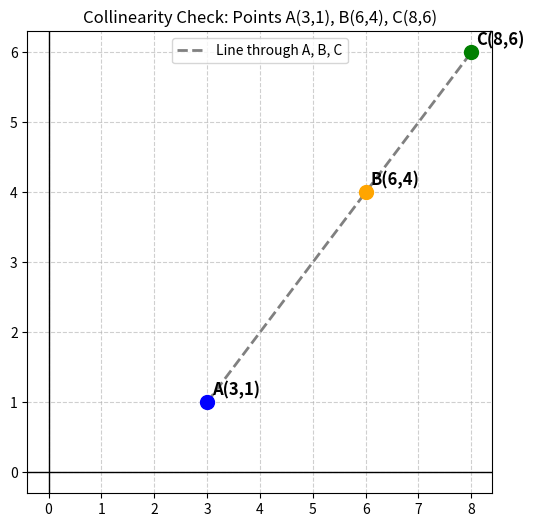

This chart was generated by the following Python code:
import matplotlib.pyplot as plt

# Define points
A = (3, 1)
B = (6, 4)
C = (8, 6)

# Plot points
points = [A, B, C]
labels = ['A(3,1)', 'B(6,4)', 'C(8,6)']
colors = ['blue', 'orange', 'green']

plt.figure(figsize=(6,6))
for (x,y), label, color in zip(points, labels, colors):
    plt.scatter(x, y, color=color, s=100, zorder=5)
    plt.text(x+0.1, y+0.1, label, fontsize=12, fontweight='bold')

# Draw line through all points (collinear check)
x_coords = [A[0], C[0]]
y_coords = [A[1], C[1]]
plt.plot(x_coords, y_coords, '--', color='gray', linewidth=2, label="Line through A, B, C")

# Axes and grid
plt.axhline(0, color='black', linewidth=1)
plt.axvline(0, color='black', linewidth=1)
plt.grid(True, linestyle='--', alpha=0.6)
plt.legend()

# Title
plt.title("Collinearity Check: Points A(3,1), B(6,4), C(8,6)")

# Save figure
plt.savefig("fig1.png", dpi=150, bbox_inches="tight")

# Show
plt.show()
